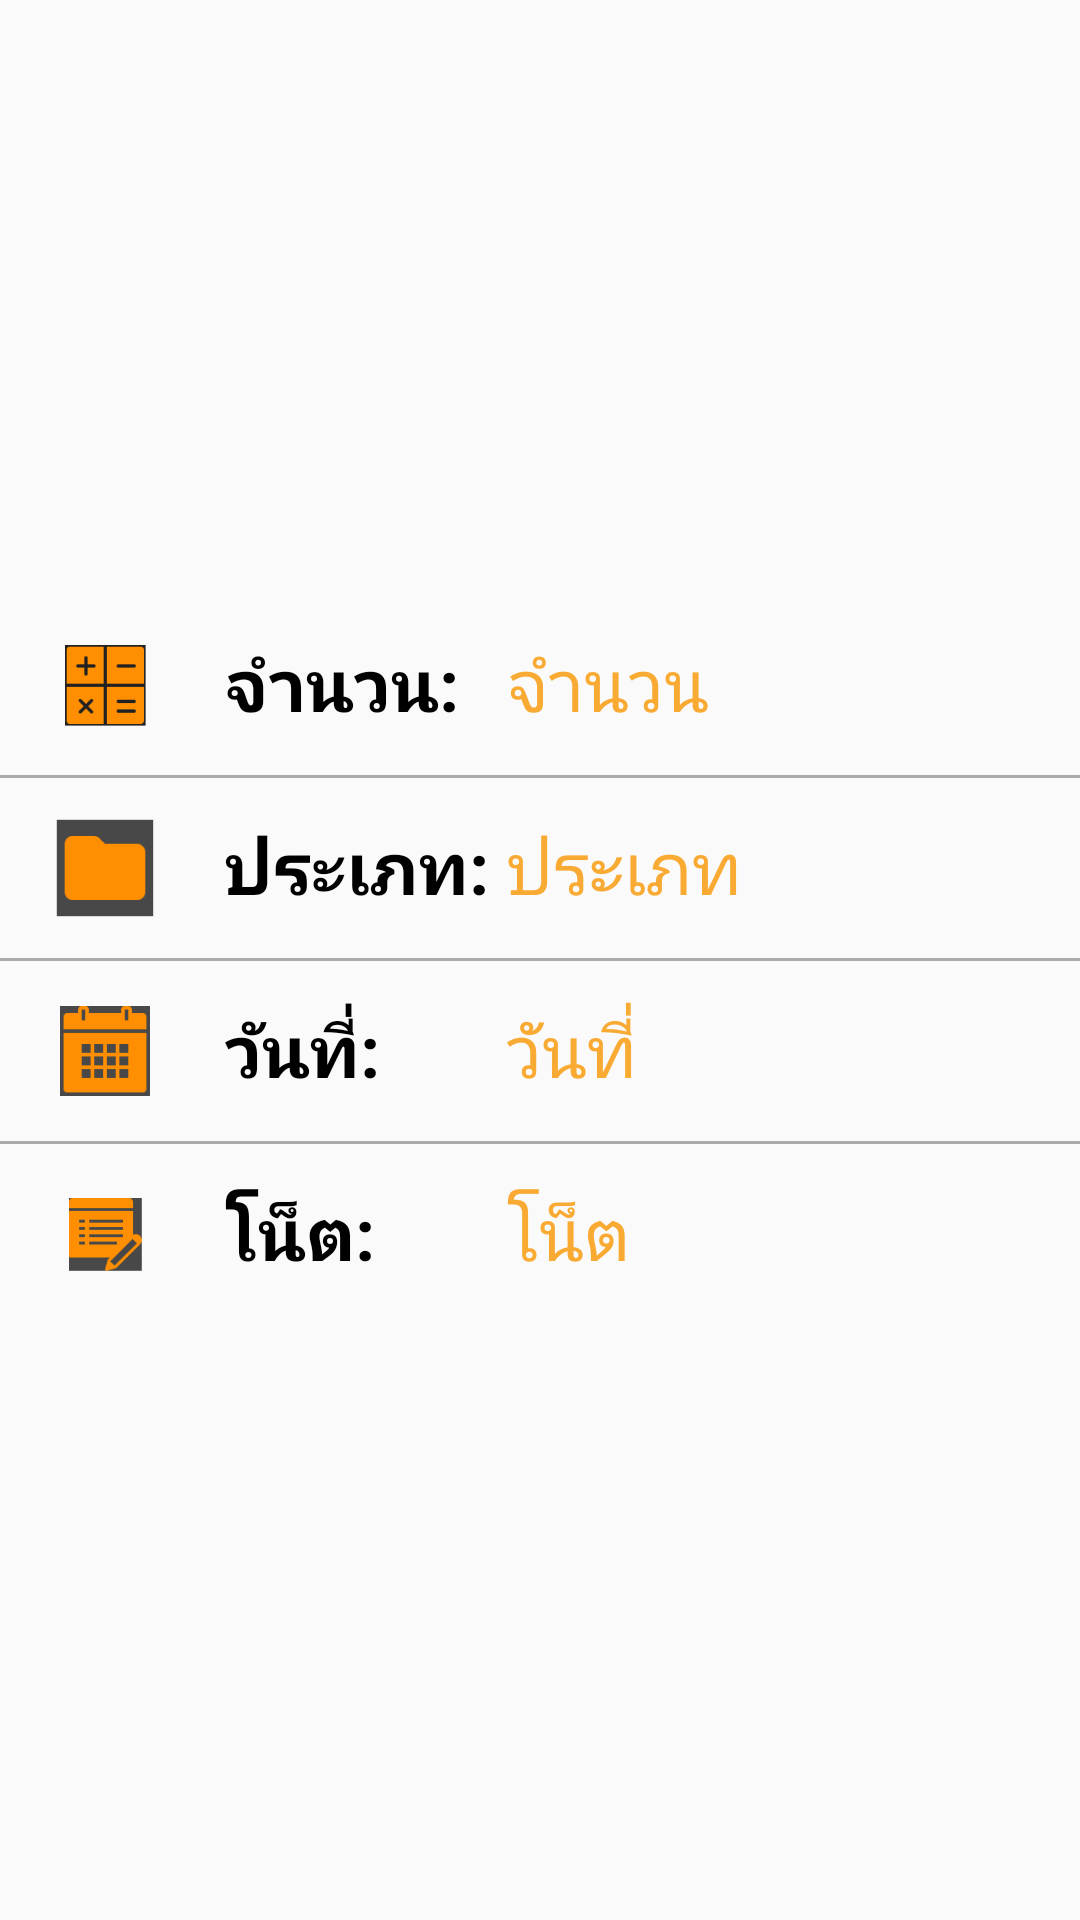

This screen was rendered from an Android layout file. Write that file and the resources it references.
<!-- AndroidManifest.xml: application theme AppTheme -->
<!-- res/layout/activity_show_income.xml -->
<?xml version="1.0" encoding="utf-8"?>
<TableLayout xmlns:android="http://schemas.android.com/apk/res/android"
    xmlns:app="http://schemas.android.com/apk/res-auto"
    xmlns:tools="http://schemas.android.com/tools"
    android:layout_width="match_parent"
    android:layout_height="match_parent"
    android:layout_gravity="center_horizontal|center_vertical"

    android:gravity="center_horizontal|center_vertical"
    android:orientation="vertical"
    tools:context=".ShowExpense">

    
    <TableLayout android:gravity="center_horizontal|center_vertical">

        <TableRow
            android:layout_width="wrap_content"
            android:layout_height="wrap_content"
            android:layout_marginLeft="5dp"
            android:layout_marginRight="5dp"
            android:gravity="center_vertical">

            <TableRow
                android:layout_width="wrap_content"
                android:layout_height="wrap_content">

                <ImageView
                    android:id="@+id/ivAmountIncome"
                    android:layout_width="60dp"
                    android:layout_height="60dp"
                    android:layout_weight="1"
                    app:srcCompat="@mipmap/amountcalculatorimage" />
            </TableRow>

            <TableRow>

                <TextView
                    android:id="@+id/tvLabelIncome"
                    android:layout_width="match_parent"
                    android:layout_height="wrap_content"
                    android:layout_gravity="center_horizontal|center_vertical"
                    android:layout_marginLeft="10dp"
                    android:layout_weight="1"
                    android:gravity="center_vertical"
                    android:text="จำนวน: "
                    android:textColor="@android:color/black"
                    android:textSize="24sp"
                    android:textStyle="bold" />
            </TableRow>

            <TableRow>

                <TextView
                    android:id="@+id/tvShowIncome"
                    android:layout_width="match_parent"
                    android:layout_height="wrap_content"
                    android:gravity="center_vertical"
                    android:text="จำนวน"
                    android:textColor="@color/colorAccent"
                    android:textSize="24sp" />
            </TableRow>

        </TableRow>

        <View
            android:id="@+id/view10"
            android:layout_width="match_parent"
            android:layout_height="1dp"
            android:outlineAmbientShadowColor="@color/colorAccent"
            android:background="@android:color/darker_gray" />
        
        <TableRow
            android:layout_marginLeft="5dp"
            android:layout_marginRight="5dp"
            android:gravity="center_vertical">

            <TableRow
                android:layout_width="wrap_content"
                android:layout_height="wrap_content">

                <ImageView
                    android:id="@+id/imageView3"
                    android:layout_width="60dp"
                    android:layout_height="60dp"
                    android:layout_weight="1"
                    app:srcCompat="@mipmap/folderimage2" />
            </TableRow>

            <TableRow>

                <TextView
                    android:id="@+id/tvLabelType"
                    android:layout_width="match_parent"
                    android:layout_height="wrap_content"
                    android:layout_marginLeft="10dp"
                    android:layout_weight="1"
                    android:text="ประเภท: "
                    android:textColor="@android:color/black"
                    android:textSize="24sp"
                    android:textStyle="bold" />
            </TableRow>

            <TableRow>

                <TextView
                    android:id="@+id/tvShowType"
                    android:layout_width="match_parent"
                    android:layout_height="wrap_content"
                    android:gravity="center_vertical"
                    android:text="ประเภท"
                    android:textColor="@color/colorAccent"
                    android:textSize="24sp" />
            </TableRow>

        </TableRow>
        <View
            android:id="@+id/view11"
            android:layout_width="match_parent"
            android:layout_height="1dp"
            android:outlineAmbientShadowColor="@color/colorAccent"
            android:background="@android:color/darker_gray" />
        

        <TableRow
            android:layout_marginLeft="5dp"
            android:layout_marginRight="5dp"
            android:gravity="center_vertical">

            <TableRow
                android:layout_width="wrap_content"
                android:layout_height="wrap_content">


                <ImageView
                    android:id="@+id/imageView4"
                    android:layout_width="60dp"
                    android:layout_height="60dp"
                    android:layout_weight="1"
                    app:srcCompat="@mipmap/calendar2" />
            </TableRow>

            <TableRow android:gravity="center_vertical">

                <TextView
                    android:id="@+id/tvLabelDate"
                    android:layout_width="match_parent"
                    android:layout_height="wrap_content"
                    android:layout_marginLeft="10dp"
                    android:text="วันที่: "
                    android:textColor="@android:color/black"
                    android:textSize="24sp"
                    android:textStyle="bold" />
            </TableRow>

            <TableRow>

                <TextView
                    android:id="@+id/tvShowDate"
                    android:layout_width="match_parent"
                    android:layout_height="wrap_content"
                    android:gravity="center_vertical"
                    android:text="@string/date"
                    android:textColor="@color/colorAccent"
                    android:textSize="24sp" />
            </TableRow>


        </TableRow>
        <View
            android:id="@+id/view12"
            android:layout_width="match_parent"
            android:layout_height="1dp"
            android:outlineAmbientShadowColor="@color/colorAccent"
            android:background="@android:color/darker_gray" />
        <TableRow
            android:layout_width="wrap_content"
            android:layout_height="wrap_content"
            android:layout_marginLeft="5dp"
            android:layout_marginRight="5dp"
            android:gravity="center_vertical">

            <TableRow
                android:layout_width="wrap_content"
                android:layout_height="wrap_content">


                <ImageView
                    android:id="@+id/imageView6"
                    android:layout_width="60dp"
                    android:layout_height="60dp"
                    app:srcCompat="@mipmap/notes2" />
            </TableRow>


            <TableRow>

                <TextView
                    android:id="@+id/tvShowPriceExpense"
                    android:layout_width="match_parent"
                    android:layout_height="wrap_content"
                    android:layout_marginLeft="10dp"
                    android:text="โน็ต: "
                    android:textColor="@android:color/black"
                    android:textSize="24sp"
                    android:textStyle="bold" />
            </TableRow>

            <TableRow>

                <TextView
                    android:id="@+id/tvShowExpensePrice"
                    android:layout_width="match_parent"
                    android:layout_height="wrap_content"
                    android:gravity="center_vertical"
                    android:text="โน็ต"
                    android:textColor="@color/colorAccent"
                    android:textSize="24sp" />
            </TableRow>
            <View
                android:id="@+id/view13"
                android:layout_width="match_parent"
                android:layout_height="1dp"
                android:outlineAmbientShadowColor="@color/colorAccent"
                android:background="@android:color/darker_gray" />

        </TableRow>

    </TableLayout>
</TableLayout>
<!-- resources referenced by this layout -->
<resources>
  <color name="colorAccent">#F9AA33</color>
  <!-- mipmap amountcalculatorimage: png bitmap (mipmap-hdpi, 1471 bytes) -->
  <!-- mipmap calendar2: png bitmap (mipmap-hdpi, 1228 bytes) -->
  <!-- mipmap folderimage2: png bitmap (mipmap-hdpi, 993 bytes) -->
  <!-- mipmap notes2: png bitmap (mipmap-hdpi, 1582 bytes) -->
  <string name="date">วันที่</string>
  <style name="AppTheme" parent="Theme.AppCompat.Light.DarkActionBar">
          
          <item name="colorPrimary">@color/colorPrimary</item>
          <item name="colorPrimaryDark">@color/colorPrimaryDark</item>
          <item name="colorAccent">@color/colorAccent</item>
      </style>
  <color name="colorPrimary">#212121</color>
  <color name="colorPrimaryDark">#000</color>
</resources>
